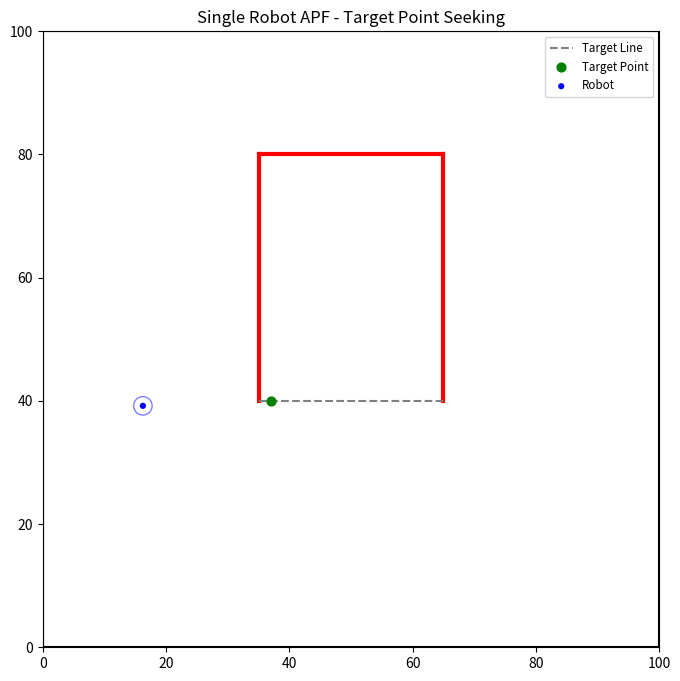

This figure's Python source:
"""
Swarm Robotics: Single Robot Targeting with APF
This simulation keeps the original 100x100 environment and U-shaped obstacle,
but uses a single robot with an attractive field to the first point of the
target line. The run stops when the robot reaches that target point.
"""

import numpy as np
import matplotlib.pyplot as plt
import matplotlib.animation as animation
import random
import math

# ====== Configurable Parameters ======
ENV_WIDTH = 100  # Total environment width (units)
ENV_HEIGHT = 100  # Total environment height (units)

NUM_ROBOTS = 1  # Keep exactly one robot in this phase

ROBOT_RADIUS = 1.5  # Physical robot radius (units)
ROBOT_DIAMETER = 2 * ROBOT_RADIUS  # Physical robot diameter (units)
ROBOT_SPEED = 0.7  # Max robot speed per timestep
TURN_PROBABILITY = 0.1  # Chance each step to randomize heading

R_ROBOT_SENSE = 2.0  # Robot-robot repulsion sensing radius
R_WALL_SENSE = 10.0  # Wall repulsion sensing radius
K_REP = 50.0  # Robot-robot repulsion gain
K_WALL = 50.0  # Wall repulsion gain
K_ATT = 0.15  # Attractive gain shaping how quickly attraction ramps with distance
ATT_FORCE_MAX = 0.4  # Upper bound on attractive force magnitude for more natural motion

TARGET_WIDTH_MULTIPLE = 10  # Target/obstacle span as integer multiple of robot diameter
TARGET_LINE_WIDTH = TARGET_WIDTH_MULTIPLE * ROBOT_DIAMETER  # Resulting target line width (units)

OBSTACLE_CENTER_X = ENV_WIDTH / 2.0  # Horizontal center of U-shaped obstacle
OBSTACLE_BOTTOM_Y = 40.0  # Bottom y-coordinate of obstacle legs
OBSTACLE_TOP_Y = 80.0  # Top y-coordinate of obstacle
OBSTACLE_LEFT_X = OBSTACLE_CENTER_X - TARGET_LINE_WIDTH / 2.0  # Left x-coordinate of obstacle
OBSTACLE_RIGHT_X = OBSTACLE_CENTER_X + TARGET_LINE_WIDTH / 2.0  # Right x-coordinate of obstacle

TARGET_LINE = ((OBSTACLE_LEFT_X, OBSTACLE_BOTTOM_Y), (OBSTACLE_RIGHT_X, OBSTACLE_BOTTOM_Y))  # Open bottom side
TARGET_POINT_X_OFFSET = 2.0  # Shift target point +X from left tip so it lies on the line, not on obstacle tip
TARGET_POINT = (TARGET_LINE[0][0] + TARGET_POINT_X_OFFSET, TARGET_LINE[0][1])  # Endpoint-following target

MAX_TIMESTEPS = 10000  # Safety cap to avoid infinite run
ANIMATION_INTERVAL_MS = 30  # Milliseconds between frames
TARGET_REACHED_EPS = 1e-6  # Numerical tolerance for target-reached check


class Robot:
    """
    Represents a single swarm robot.
    """
    def __init__(self, x, y, env_width, env_height, radius=ROBOT_RADIUS):
        self.position = [x, y]
        self.env_width = env_width
        self.env_height = env_height
        self.radius = radius

        self.speed = ROBOT_SPEED
        self.angle = random.uniform(0, 2 * math.pi)
        self.turn_probability = TURN_PROBABILITY

        self.R_robot_sense = R_ROBOT_SENSE
        self.R_wall_sense = R_WALL_SENSE
        self.k_rep = K_REP
        self.k_wall = K_WALL
        self.k_att = K_ATT
        self.att_force_max = ATT_FORCE_MAX

    def _dist_to_segment(self, px, py, x1, y1, x2, y2):
        dx = x2 - x1
        dy = y2 - y1
        l2 = dx * dx + dy * dy
        if l2 == 0:
            return math.hypot(px - x1, py - y1), x1, y1
        t = max(0, min(1, ((px - x1) * dx + (py - y1) * dy) / l2))
        proj_x = x1 + t * dx
        proj_y = y1 + t * dy
        return math.hypot(px - proj_x, py - proj_y), proj_x, proj_y

    def compute_wall_repulsion(self, inner_walls):
        f_wall = np.zeros(2)

        walls = [
            (0, 0, self.env_width, 0),
            (0, self.env_height, self.env_width, self.env_height),
            (0, 0, 0, self.env_height),
            (self.env_width, 0, self.env_width, self.env_height),
        ]
        for wall in inner_walls:
            walls.append((wall[0][0], wall[0][1], wall[1][0], wall[1][1]))

        for x1, y1, x2, y2 in walls:
            dist, proj_x, proj_y = self._dist_to_segment(self.position[0], self.position[1], x1, y1, x2, y2)

            effective_dist = dist - self.radius
            if effective_dist < 0.001:
                effective_dist = 0.001

            if effective_dist < self.R_wall_sense:
                magnitude = self.k_wall * (1.0 / effective_dist - 1.0 / self.R_wall_sense) * (1.0 / (effective_dist ** 2))

                dx = self.position[0] - proj_x
                dy = self.position[1] - proj_y
                if dist > 0.001:
                    dx /= dist
                    dy /= dist
                else:
                    dx, dy = random.uniform(-1, 1), random.uniform(-1, 1)

                f_wall += np.array([dx, dy]) * magnitude

        return f_wall

    def compute_robot_repulsion(self, other_robots):
        f_rep = np.zeros(2)
        for other in other_robots:
            if other is self:
                continue

            dist = math.hypot(self.position[0] - other.position[0], self.position[1] - other.position[1])
            effective_dist = dist - (2 * self.radius)

            if effective_dist < 0.001:
                effective_dist = 0.001

            if effective_dist < self.R_robot_sense:
                magnitude = self.k_rep * (1.0 / effective_dist - 1.0 / self.R_robot_sense) * (1.0 / (effective_dist ** 2))

                if dist > 0.001:
                    dx = (self.position[0] - other.position[0]) / dist
                    dy = (self.position[1] - other.position[1]) / dist
                else:
                    dx, dy = random.uniform(-1, 1), random.uniform(-1, 1)

                f_rep += np.array([dx, dy]) * magnitude

        return f_rep

    def compute_target_attraction(self, target_point):
        dx = target_point[0] - self.position[0]
        dy = target_point[1] - self.position[1]
        center_dist = math.hypot(dx, dy)
        effective_dist = center_dist - self.radius

        if effective_dist <= 0.001 or center_dist <= 0.001:
            return np.zeros(2)

        ux = dx / center_dist
        uy = dy / center_dist
        magnitude = self.att_force_max * math.tanh(self.k_att * effective_dist)
        return np.array([ux, uy]) * magnitude

    def compute_total_force(self, other_robots, inner_walls, target_point):
        if random.random() < self.turn_probability:
            self.angle = random.uniform(0, 2 * math.pi)
        f_random = np.array([math.cos(self.angle), math.sin(self.angle)]) * self.speed

        f_robot = self.compute_robot_repulsion(other_robots)
        f_wall = self.compute_wall_repulsion(inner_walls)
        f_target = self.compute_target_attraction(target_point)

        return f_random + f_robot + f_wall + f_target

    def update(self, other_robots, inner_walls, target_point):
        f_total = self.compute_total_force(other_robots, inner_walls, target_point)

        magnitude = np.linalg.norm(f_total)
        clamped_speed = min(magnitude, self.speed)

        if magnitude > 0:
            velocity = (f_total / magnitude) * clamped_speed
        else:
            velocity = np.zeros(2)

        if magnitude > 0.001:
            self.angle = math.atan2(velocity[1], velocity[0])

        new_x = self.position[0] + velocity[0]
        new_y = self.position[1] + velocity[1]

        new_x = max(self.radius, min(self.env_width - self.radius, new_x))
        new_y = max(self.radius, min(self.env_height - self.radius, new_y))

        self.position[0] = new_x
        self.position[1] = new_y

    def has_reached_point(self, target_point):
        return math.hypot(self.position[0] - target_point[0], self.position[1] - target_point[1]) <= self.radius + TARGET_REACHED_EPS


class Environment:
    """
    Represents the 100x100 2D environment with one robot and U-shaped obstacle.
    """
    def __init__(self, width, height, num_robots=NUM_ROBOTS):
        self.width = width
        self.height = height

        self.inner_walls = [
            ((OBSTACLE_LEFT_X, OBSTACLE_BOTTOM_Y), (OBSTACLE_LEFT_X, OBSTACLE_TOP_Y)),
            ((OBSTACLE_RIGHT_X, OBSTACLE_BOTTOM_Y), (OBSTACLE_RIGHT_X, OBSTACLE_TOP_Y)),
            ((OBSTACLE_LEFT_X, OBSTACLE_TOP_Y), (OBSTACLE_RIGHT_X, OBSTACLE_TOP_Y)),
        ]

        self.target_line = TARGET_LINE
        self.target_point = TARGET_POINT

        self.robots = []
        for _ in range(num_robots):
            self.robots.append(self._spawn_single_robot())

    def _spawn_single_robot(self):
        while True:
            x = random.uniform(5, self.width - 5)
            y = random.uniform(5, self.height - 5)

            inside_obstacle = (
                OBSTACLE_LEFT_X - ROBOT_RADIUS <= x <= OBSTACLE_RIGHT_X + ROBOT_RADIUS
                and OBSTACLE_BOTTOM_Y - ROBOT_RADIUS <= y <= OBSTACLE_TOP_Y + ROBOT_RADIUS
            )

            if not inside_obstacle:
                return Robot(x, y, self.width, self.height, radius=ROBOT_RADIUS)

    def step(self):
        for robot in self.robots:
            robot.update(self.robots, self.inner_walls, self.target_point)

    def reached_target_point(self):
        return self.robots[0].has_reached_point(self.target_point)


def main():
    multiple = TARGET_LINE_WIDTH / ROBOT_DIAMETER
    if abs(multiple - round(multiple)) > 1e-9:
        raise ValueError("Target line width must be an integer multiple of robot diameter.")

    env = Environment(ENV_WIDTH, ENV_HEIGHT, NUM_ROBOTS)

    fig, ax = plt.subplots(figsize=(8, 8))
    ax.set_xlim(0, ENV_WIDTH)
    ax.set_ylim(0, ENV_HEIGHT)
    ax.set_aspect('equal')
    ax.set_title("Single Robot APF - Target Point Seeking")

    ax.plot([0, ENV_WIDTH, ENV_WIDTH, 0, 0], [0, 0, ENV_HEIGHT, ENV_HEIGHT, 0], color='black', linewidth=1.5)

    for wall in env.inner_walls:
        x_coords = [wall[0][0], wall[1][0]]
        y_coords = [wall[0][1], wall[1][1]]
        ax.plot(x_coords, y_coords, color='red', linewidth=3)

    ax.plot(
        [env.target_line[0][0], env.target_line[1][0]],
        [env.target_line[0][1], env.target_line[1][1]],
        color='gray',
        linestyle='--',
        linewidth=1.5,
        label='Target Line',
    )

    ax.scatter([env.target_point[0]], [env.target_point[1]], color='green', s=40, zorder=4, label='Target Point')

    robot_area = 20
    scat = ax.scatter(
        [r.position[0] for r in env.robots],
        [r.position[1] for r in env.robots],
        s=robot_area,
        c='blue',
        edgecolors='None',
        label='Robot',
        zorder=3,
    )

    radius_circle = plt.Circle(
        (env.robots[0].position[0], env.robots[0].position[1]),
        env.robots[0].radius,
        color='blue',
        fill=False,
        linestyle='-',
        linewidth=1,
        alpha=0.5,
        zorder=2,
    )
    ax.add_patch(radius_circle)

    ax.legend(loc='upper right', fontsize='small')

    state = {'timestep': 0}

    def update_frame(_):
        env.step()
        state['timestep'] += 1

        new_positions = np.c_[[r.position[0] for r in env.robots], [r.position[1] for r in env.robots]]
        scat.set_offsets(new_positions)
        radius_circle.set_center((env.robots[0].position[0], env.robots[0].position[1]))

        if env.reached_target_point():
            print(f"Target point reached at timestep {state['timestep']}.")
            ani.event_source.stop()
        elif state['timestep'] >= MAX_TIMESTEPS:
            print(f"Stopped at max timesteps ({MAX_TIMESTEPS}) before reaching target point.")
            ani.event_source.stop()

        return [scat, radius_circle]

    ani = animation.FuncAnimation(
        fig,
        update_frame,
        frames=MAX_TIMESTEPS,
        interval=ANIMATION_INTERVAL_MS,
        blit=True,
        repeat=False,
    )

    plt.show()


if __name__ == '__main__':
    main()
